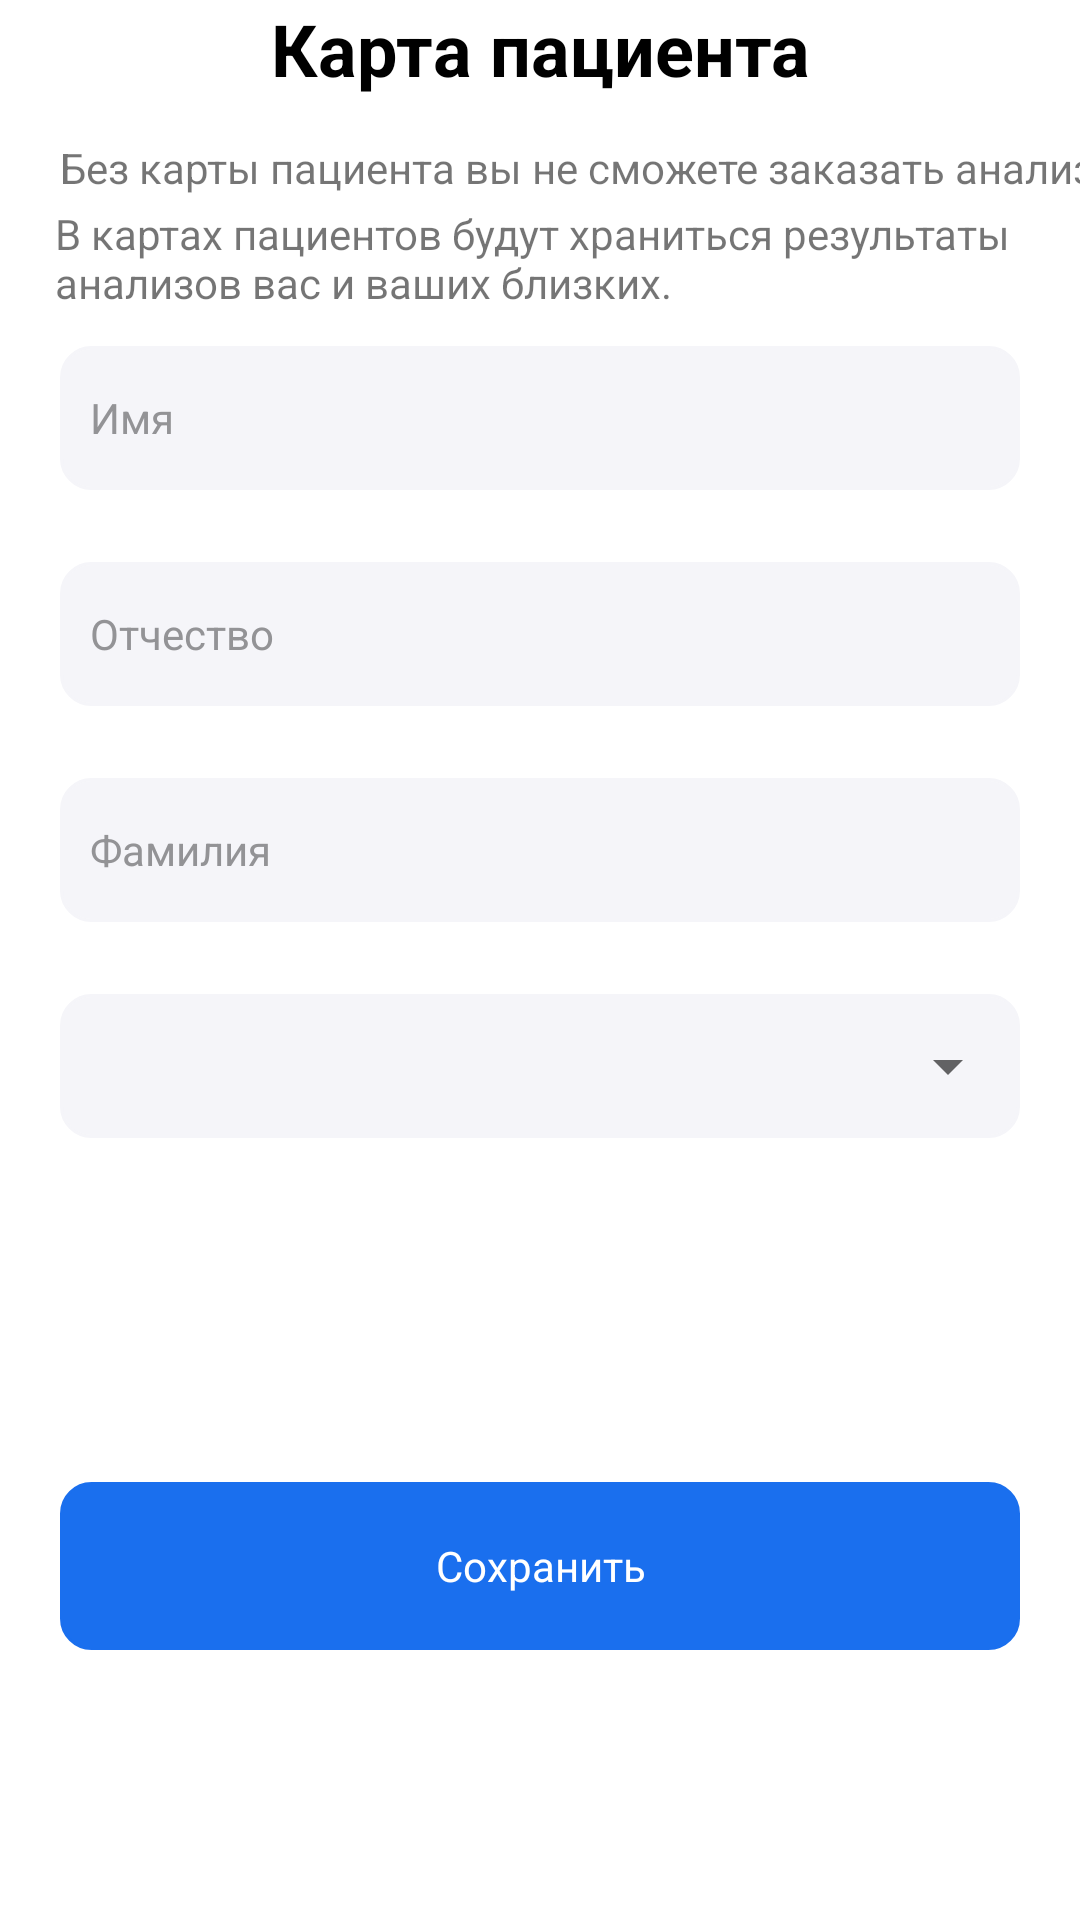

Android layout source for this screen:
<!-- AndroidManifest.xml: application theme Theme.Madskills -->
<!-- res/layout/fragment_user.xml -->
<?xml version="1.0" encoding="utf-8"?>
<androidx.constraintlayout.widget.ConstraintLayout xmlns:android="http://schemas.android.com/apk/res/android"
    xmlns:app="http://schemas.android.com/apk/res-auto"
    xmlns:tools="http://schemas.android.com/tools"
    android:layout_width="match_parent"
    android:layout_height="match_parent"
    tools:context=".UserFragment">


    <TextView
        android:id="@+id/textView15"
        android:layout_width="wrap_content"
        android:layout_height="wrap_content"
        android:text="Карта пациента"
        android:textColor="@color/black"
        android:textSize="24sp"
        android:textStyle="bold"
        app:layout_constraintEnd_toEndOf="parent"
        app:layout_constraintStart_toStartOf="parent"
        app:layout_constraintTop_toTopOf="parent" />



    <ImageView
        android:id="@+id/imageView9"
        android:layout_width="wrap_content"
        android:layout_height="wrap_content"
        android:layout_marginTop="7dp"
        android:src="@drawable/avatarka"
        app:layout_constraintEnd_toEndOf="@+id/textView15"
        app:layout_constraintStart_toStartOf="@+id/textView15"
        app:layout_constraintTop_toBottomOf="@+id/textView15" />

    <TextView
        android:id="@+id/textView16"
        android:layout_width="wrap_content"
        android:layout_height="wrap_content"
        android:layout_marginStart="20dp"
        android:layout_marginTop="7dp"
        android:text="Без карты пациента вы не сможете заказать анализы."
        app:layout_constraintStart_toStartOf="parent"
        app:layout_constraintTop_toBottomOf="@+id/imageView9" />

    <TextView
        android:id="@+id/textView17"
        android:layout_width="363dp"
        android:layout_height="39dp"
        android:layout_marginTop="3dp"
        android:text="В картах пациентов будут храниться результаты анализов вас и ваших близких."
        app:layout_constraintEnd_toEndOf="@+id/textView16"
        app:layout_constraintStart_toStartOf="@+id/textView16"
        app:layout_constraintTop_toBottomOf="@+id/textView16" />

    <EditText
        android:id="@+id/edCardName"
        android:layout_width="0dp"
        android:layout_height="48dp"
        android:layout_marginStart="20dp"
        android:layout_marginTop="8dp"
        android:layout_marginEnd="20dp"
        android:background="@drawable/bg"
        android:backgroundTint="#F5F5F9"
        android:ems="10"
        android:hint="Имя"
        android:inputType="textPersonName"
        android:paddingLeft="10dp"
        android:textColorHint="#939396"
        android:textSize="14sp"
        app:layout_constraintEnd_toEndOf="parent"
        app:layout_constraintStart_toStartOf="parent"
        app:layout_constraintTop_toBottomOf="@+id/textView17" />

    <EditText
        android:id="@+id/edCardOt"
        android:layout_width="0dp"
        android:layout_height="48dp"
        android:layout_marginTop="24dp"
        android:background="@drawable/bg"
        android:backgroundTint="#F5F5F9"
        android:ems="10"
        android:hint="Отчество"
        android:inputType="textPersonName"
        android:paddingLeft="10dp"
        android:textColorHint="#939396"
        android:textSize="14sp"
        app:layout_constraintEnd_toEndOf="@+id/edCardName"
        app:layout_constraintStart_toStartOf="@+id/edCardName"
        app:layout_constraintTop_toBottomOf="@+id/edCardName" />

    <EditText
        android:id="@+id/edCardFam"
        android:layout_width="0dp"
        android:layout_height="48dp"
        android:layout_marginTop="24dp"
        android:background="@drawable/bg"
        android:backgroundTint="#F5F5F9"
        android:ems="10"
        android:hint="Фамилия"
        android:inputType="textPersonName"
        android:paddingLeft="10dp"
        android:textColorHint="#939396"
        android:textSize="14sp"
        app:layout_constraintEnd_toEndOf="@+id/edCardOt"
        app:layout_constraintStart_toStartOf="@+id/edCardOt"
        app:layout_constraintTop_toBottomOf="@+id/edCardOt" />

    <TextView
        android:id="@+id/tvCardCr"
        android:layout_width="0dp"
        android:layout_height="56dp"
        android:layout_marginStart="20dp"
        android:layout_marginEnd="20dp"
        android:layout_marginBottom="90dp"
        android:background="@drawable/bg"
        android:backgroundTint="#1A6FEE"
        android:gravity="center"
        android:text="Сохранить"
        android:textColor="#FFFFFF"
        app:layout_constraintBottom_toBottomOf="parent"
        app:layout_constraintEnd_toEndOf="parent"
        app:layout_constraintStart_toStartOf="parent" />

    <TextView
        android:id="@+id/tvCardGender"
        android:layout_width="0dp"
        android:layout_height="48dp"
        android:layout_marginTop="24dp"
        android:background="@drawable/bg"
        android:backgroundTint="#F5F5F9"
        android:elevation="0dp"
        android:ems="10"
        android:gravity="center_vertical"
        android:paddingLeft="10dp"
        android:textColorHint="#939396"
        android:textSize="14sp"
        app:layout_constraintEnd_toEndOf="@+id/edCardOt"
        app:layout_constraintStart_toStartOf="@+id/edCardOt"
        app:layout_constraintTop_toBottomOf="@+id/edCardFam" />

    <Spinner
        android:id="@+id/spinner"
        android:layout_width="0dp"
        android:layout_height="48dp"
        android:layout_alignBottom="@id/tvCardGender"
        android:layout_marginTop="24dp"
        android:autofillHints="Пол"
        android:contextClickable="false"
        app:layout_constraintEnd_toEndOf="@+id/edCardFam"
        app:layout_constraintStart_toStartOf="@+id/edCardFam"
        app:layout_constraintTop_toBottomOf="@+id/edCardFam" />

</androidx.constraintlayout.widget.ConstraintLayout>
<!-- resources referenced by this layout -->
<resources>
  <color name="black">#FF000000</color>
  <!-- drawable bg (drawable) -->
  <?xml version="1.0" encoding="utf-8"?>
  <selector xmlns:android="http://schemas.android.com/apk/res/android">
      <item>
      <shape>
          <corners android:radius="10dp"/>
          <stroke android:color="@color/bgclr" android:width="1dp"/>
      </shape>
      </item>
  </selector>
  <style name="Theme.Madskills" parent="Theme.MaterialComponents.DayNight.NoActionBar">
          
          <item name="colorPrimary">@color/purple_500</item>
          <item name="colorPrimaryVariant">@color/purple_700</item>
          <item name="colorOnPrimary">@color/white</item>
          
          <item name="colorSecondary">@color/teal_200</item>
          <item name="colorSecondaryVariant">@color/teal_700</item>
          <item name="colorOnSecondary">@color/black</item>
          
          <item name="android:statusBarColor">?attr/colorPrimaryVariant</item>
          
      </style>
  <color name="bgclr">#F4F4F4</color>
  <color name="purple_500">#FF6200EE</color>
  <color name="purple_700">#FF3700B3</color>
  <color name="white">#FFFFFFFF</color>
  <color name="teal_200">#FF03DAC5</color>
  <color name="teal_700">#FF018786</color>
</resources>
